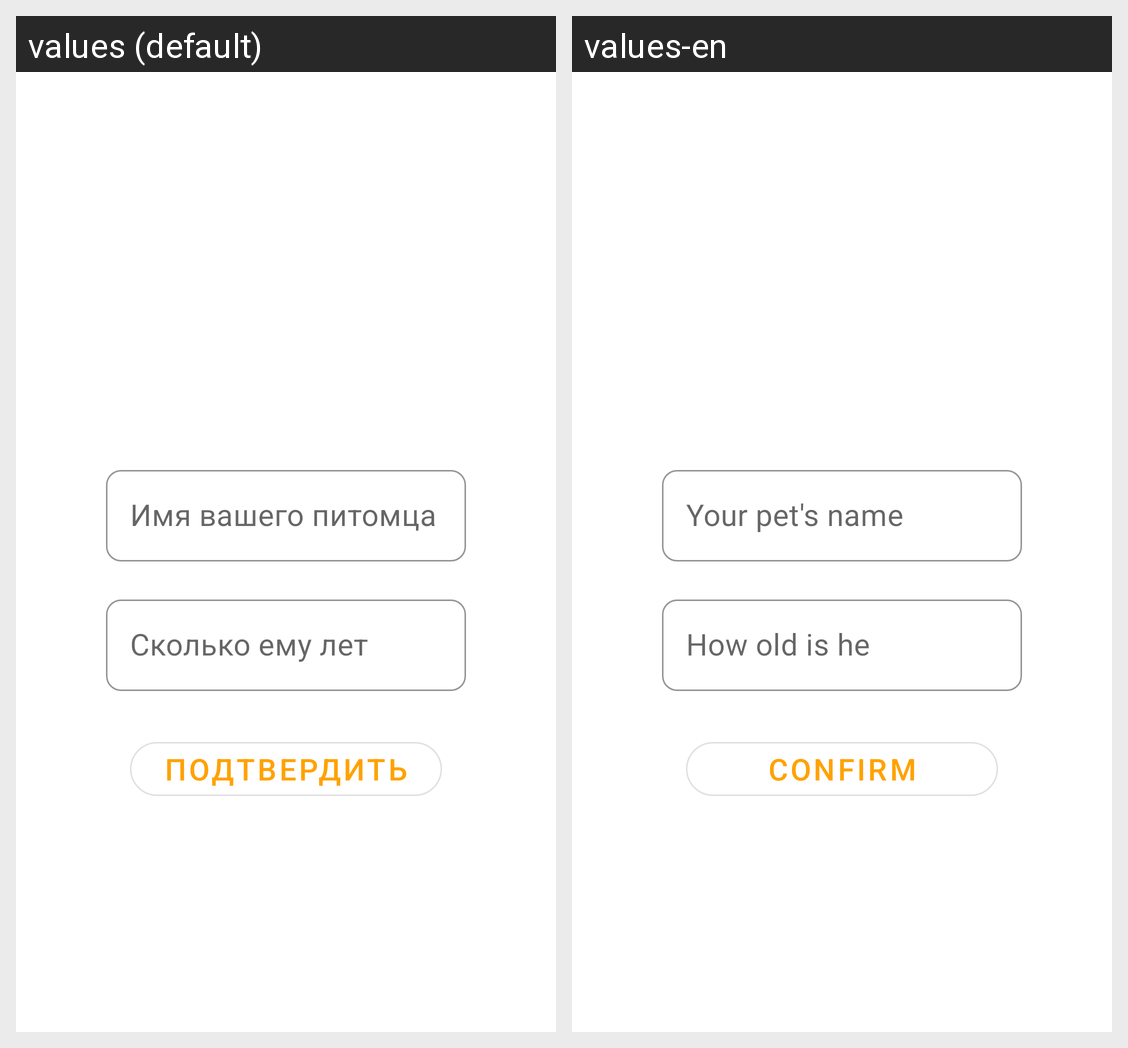

This grid shows one Android layout under two languages. Give, for every string resource on the screen, its name, the default text and each shown locale's text.
Android screen res/layout/activity_animal_name.xml rendered under 2 locales, left to right: values (default), values-en. Device: Nexus 5 (rendered at 1080×1920; each locale shown at half size, 540×960, under a caption strip naming it); theme Theme.PetsPlace.
Strings drawn on this screen, with the default value and each locale's value (text and hints the layout hard-codes, and strings that could not be matched under every locale, appear in the picture but are not listed):

choose_name_pet
  values: Имя вашего питомца
  values-en: Your pet's name

choose_age_pet
  values: Сколько ему лет
  values-en: How old is he

confirm
  values: Подтвердить
  values-en: Confirm
